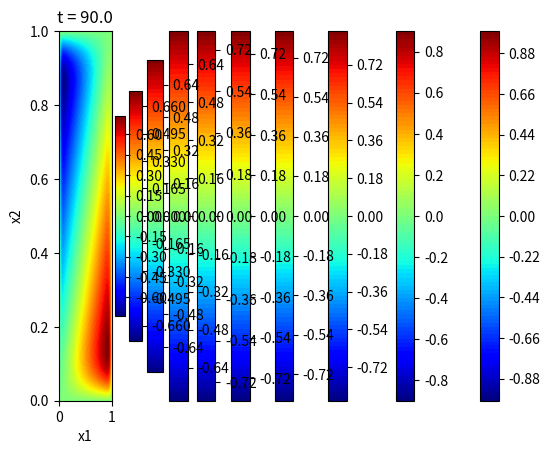

Recreate this plot in Python. (Note: this script raises an exception after producing the figure.)
import numpy as np
import scipy.io as sio
from scipy.sparse import diags
from scipy.sparse.linalg import spsolve

# Create the training data for the heat equation

"""
equation configuration:
x1, x2 \in [0, 1]
t \in [0, 10]
u(x1, x2, 0) = x1 - x2
"""

N_x1 = 256 # number of spatial points
N_x2 = 256 # number of spatial points
N_t = 100 # number of time points


x1 = np.linspace(0, 1, N_x1, endpoint = True)[None, :]
x2 = np.linspace(0, 1, N_x2, endpoint = True)[None, :]
t = np.linspace(0, 100, N_t, endpoint = False)[None, :]
usol = np.zeros((N_x1, N_x2, N_t))

# initial condition
usol[:, :, 0] = x1 - x2.T

nu = (t[0,1] - t[0,0])/(x1[0,1] - x1[0,0])*(x2[0,1] - x2[0,0]) # diffusion coefficient

# Create the matrix1 A for the Crank-Nicolson method
diagonals = [-nu, 1 + 2*nu, -nu]
A = diags(diagonals, [-1, 0, 1], shape=(N_x1-2, N_x1-2))

# Create the solution at each time point
for n in range(1, N_t):
    # Create the right-hand side for the Crank-Nicolson method
    b = np.zeros(N_x1-2)
    for j in range(1, N_x2-1):
        b[:] = usol[1:-1, j, n-1] + nu/2 * (usol[:-2, j, n-1] - 2*usol[1:-1, j, n-1] + usol[2:, j, n-1]) + \
                nu/2 * (usol[1:-1, j-1, n-1] - 2*usol[1:-1, j, n-1] + usol[1:-1, j+1, n-1])
        # Add the boundarx2 conditions to the right-hand side
        b[0] += nu/2 * usol[0, j, n]
        b[-1] += nu/2 * usol[-1, j, n]
        # Solve the sx2stem of linear equations
        usol[1:-1, j, n] = spsolve(A, b)

# plot the solution for the heat equation for each 10 time point
import matplotlib.pyplot as plt
x1, x2 = np.meshgrid(x1, x2)

for i in range(0, N_t, 10):
    plt.contourf(x1, x2, usol[:, :, i], 100, cmap='jet')
    plt.colorbar()
    plt.title('t = {}'.format(t[0, i]))
    plt.xlabel('x1')
    plt.ylabel('x2')
    plt.show()

# Save the data to a mat file
sio.savemat('Data/heat.mat', {'x1': x1, 'x2': x2, 't': t, 'usol': usol})